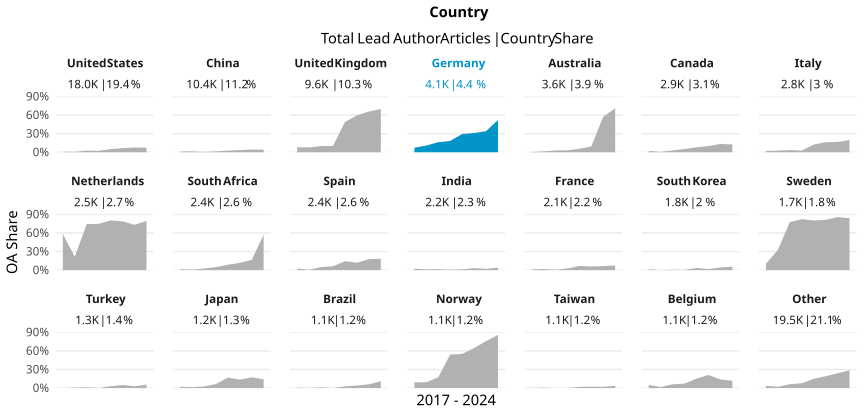

Values plotted in this chart, from the file beside it:
country_name_fct, cr_year, articles, cc_total, prop
United States, '17, 2609, 25, 0.009582
United States, '18, 2498, 19, 0.007606
United States, '19, 2525, 67, 0.02653
United States, '20, 2469, 57, 0.02309
United States, '21, 2500, 128, 0.0512
United States, '22, 2226, 147, 0.06604
United States, '23, 2015, 154, 0.07643
United States, '24, 1144, 85, 0.0743
China, '17, 691, 8, 0.01158
China, '18, 915, 13, 0.01421
China, '19, 1301, 8, 0.006149
China, '20, 1265, 18, 0.01423
China, '21, 1523, 41, 0.02692
China, '22, 1698, 59, 0.03475
China, '23, 1662, 72, 0.04332
China, '24, 1330, 55, 0.04135
United Kingdom, '17, 1334, 108, 0.08096
United Kingdom, '18, 1225, 95, 0.07755
United Kingdom, '19, 1376, 137, 0.09956
United Kingdom, '20, 1384, 142, 0.1026
United Kingdom, '21, 1341, 657, 0.4899
United Kingdom, '22, 1177, 701, 0.5956
United Kingdom, '23, 1115, 733, 0.6574
United Kingdom, '24, 624, 436, 0.6987
Germany, '17, 553, 40, 0.07233
Germany, '18, 513, 56, 0.1092
Germany, '19, 568, 92, 0.162
Germany, '20, 585, 107, 0.1829
Germany, '21, 585, 172, 0.294
Germany, '22, 522, 162, 0.3103
Germany, '23, 459, 156, 0.3399
Germany, '24, 313, 163, 0.5208
Australia, '17, 547, 2, 0.003656
Australia, '18, 450, 7, 0.01556
Australia, '19, 504, 14, 0.02778
Australia, '20, 504, 16, 0.03175
Australia, '21, 515, 29, 0.05631
Australia, '22, 471, 44, 0.09342
Australia, '23, 398, 228, 0.5729
Australia, '24, 240, 170, 0.7083
Canada, '17, 393, 9, 0.0229
Canada, '18, 362, 2, 0.005525
Canada, '19, 392, 12, 0.03061
Canada, '20, 405, 21, 0.05185
Canada, '21, 370, 30, 0.08108
Canada, '22, 369, 37, 0.1003
Canada, '23, 389, 52, 0.1337
Canada, '24, 190, 24, 0.1263
Italy, '17, 331, 7, 0.02115
Italy, '18, 308, 8, 0.02597
Italy, '19, 390, 14, 0.0359
Italy, '20, 380, 10, 0.02632
Italy, '21, 371, 46, 0.124
Italy, '22, 383, 62, 0.1619
Italy, '23, 403, 67, 0.1663
Italy, '24, 240, 47, 0.1958
Netherlands, '17, 367, 214, 0.5831
Netherlands, '18, 281, 61, 0.2171
Netherlands, '19, 375, 279, 0.744
Netherlands, '20, 332, 248, 0.747
... 108 more rows
